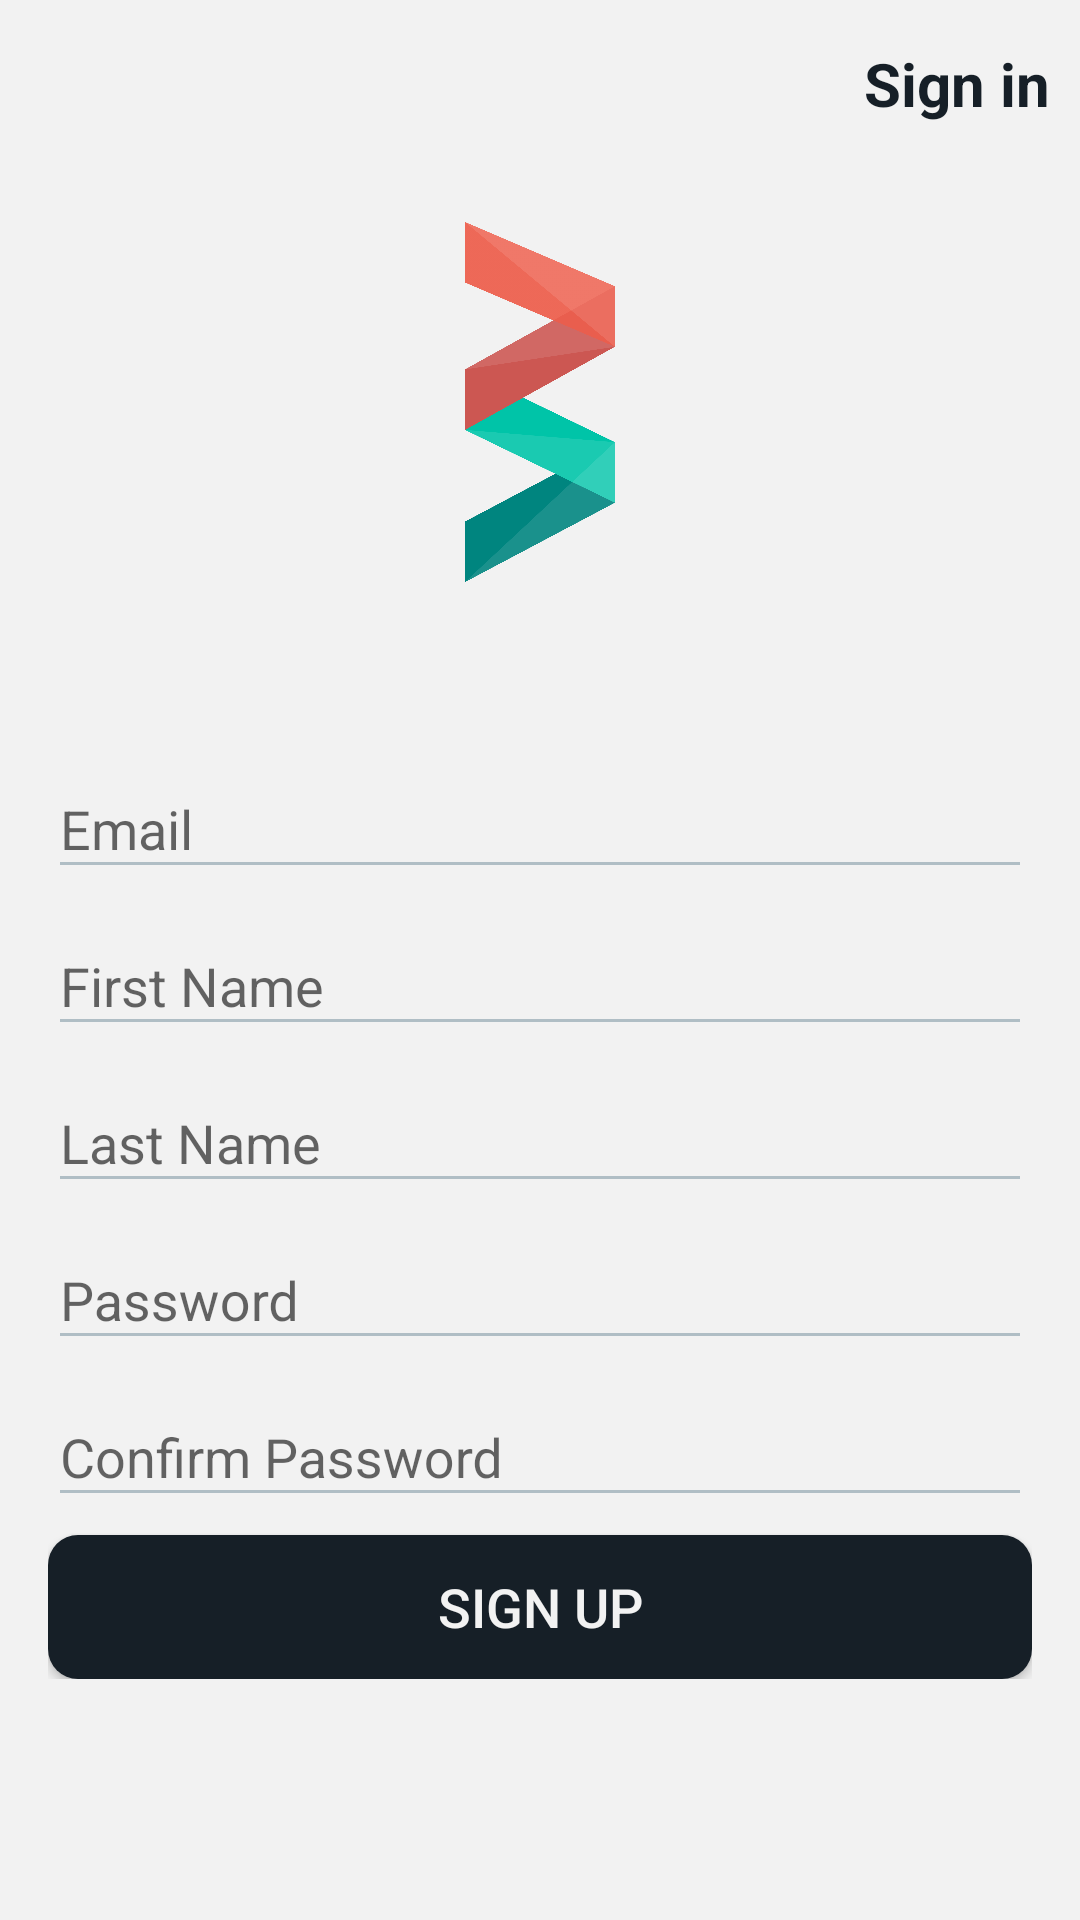

The Android layout XML behind this screen, and the referenced resources:
<!-- AndroidManifest.xml: application theme AppTheme -->
<!-- res/layout/activity_register.xml -->
<?xml version="1.0" encoding="utf-8"?>
<LinearLayout xmlns:android="http://schemas.android.com/apk/res/android"
    android:layout_width="match_parent"
    android:layout_height="match_parent"
    android:background="@color/light_gray"
    android:focusable="true"
    android:focusableInTouchMode="true"
    android:orientation="vertical">

    <android.support.v7.widget.Toolbar
        android:id="@+id/back_to_signin"
        android:layout_width="match_parent"
        android:layout_height="?attr/actionBarSize"
        android:layout_marginEnd="10dp"
        android:layout_marginRight="10dp">

        <ImageView
            android:layout_width="wrap_content"
            android:layout_height="wrap_content"
            android:src="@drawable/ic_chevron_right_24dp"
            android:contentDescription="@string/signin"
            android:tint="@color/colorPrimaryDark"
            android:layout_gravity="end"/>

        <TextView
            android:id="@+id/toolbar_title"
            android:text="@string/signin"
            android:textColor="@color/colorPrimaryDark"
            android:textSize="20sp"
            android:textStyle="bold"
            android:layout_width="wrap_content"
            android:layout_height="wrap_content"
            android:layout_gravity="end"/>

    </android.support.v7.widget.Toolbar>

    <include layout="@layout/logo"/>

    <LinearLayout
        android:layout_width="match_parent"
        android:layout_height="wrap_content"
        android:layout_below="@+id/back_to_signup"
        android:layout_marginTop="50dp"
        android:layout_marginBottom="30dp"
        android:layout_marginLeft="@dimen/activity_horizontal_margin"
        android:layout_marginRight="@dimen/activity_horizontal_margin"
        android:orientation="vertical">

        <android.support.design.widget.TextInputLayout
            android:layout_width="match_parent"
            android:layout_height="wrap_content">

            <EditText
                android:id="@+id/etEmail"
                android:layout_width="match_parent"
                android:layout_height="wrap_content"
                android:hint="@string/hint_et_email"
                android:inputType="textEmailAddress"
                android:textSize="@dimen/text_medium" />
        </android.support.design.widget.TextInputLayout>

        <android.support.design.widget.TextInputLayout
            android:layout_width="match_parent"
            android:layout_height="wrap_content">

            <EditText
                android:id="@+id/etFirstName"
                android:layout_width="match_parent"
                android:layout_height="wrap_content"
                android:hint="@string/hint_et_first_name"
                android:inputType="text"
                android:textSize="@dimen/text_medium" />
        </android.support.design.widget.TextInputLayout>

        <android.support.design.widget.TextInputLayout
            android:layout_width="match_parent"
            android:layout_height="wrap_content">

            <EditText
                android:id="@+id/etLastName"
                android:layout_width="match_parent"
                android:layout_height="wrap_content"
                android:hint="@string/hint_et_last_name"
                android:inputType="text"
                android:textSize="@dimen/text_medium" />
        </android.support.design.widget.TextInputLayout>

        <android.support.design.widget.TextInputLayout
            android:layout_width="match_parent"
            android:layout_height="wrap_content">

            <EditText
                android:id="@+id/etPassword"
                android:layout_width="match_parent"
                android:layout_height="wrap_content"
                android:hint="@string/hint_et_pass"
                android:inputType="textPassword"
                android:textSize="@dimen/text_medium" />
        </android.support.design.widget.TextInputLayout>

        <android.support.design.widget.TextInputLayout
            android:layout_width="match_parent"
            android:layout_height="wrap_content">

            <EditText
                android:id="@+id/etConfirmPass"
                android:layout_width="match_parent"
                android:layout_height="wrap_content"
                android:hint="@string/hint_et_confirm_pass"
                android:inputType="textPassword"
                android:textSize="@dimen/text_medium" />
        </android.support.design.widget.TextInputLayout>

        <Button
            android:id="@+id/btnRegister"
            android:layout_width="match_parent"
            android:layout_height="wrap_content"
            android:layout_marginTop="6dp"
            android:background="@drawable/custom_button"
            android:text="@string/btn_register"
            android:textColor="@color/light_gray"
            android:textSize="@dimen/text_medium" />

    </LinearLayout>

</LinearLayout>
<!-- res/layout/logo.xml (included above) -->
<?xml version="1.0" encoding="utf-8"?>
<LinearLayout xmlns:android="http://schemas.android.com/apk/res/android"
    android:orientation="vertical" android:layout_width="wrap_content"
    android:layout_height="wrap_content"
    android:layout_gravity="center_horizontal">

    <ImageView
        android:layout_width="50dp"
        android:layout_height="120dp"
        android:scaleType="fitXY"
        android:src="@drawable/bazaar_logo"
        android:contentDescription="@string/app_name"
        android:layout_marginTop="18dp"/>

</LinearLayout>
<!-- resources referenced by this layout -->
<resources>
  <color name="colorPrimaryDark">#161f27</color>
  <color name="light_gray">#f2f2f2</color>
  <dimen name="activity_horizontal_margin">16dp</dimen>
  <dimen name="text_medium">18sp</dimen>
  <!-- drawable bazaar_logo: png bitmap (drawable, 44266 bytes) -->
  <!-- drawable custom_button (drawable) -->
  <?xml version="1.0" encoding="utf-8"?>
  <shape xmlns:android="http://schemas.android.com/apk/res/android"
  android:shape="rectangle">
  <solid android:color="@color/colorPrimaryDark" />
  <corners android:radius="10dp" />
  
  </shape>
  <string name="app_name">Bazaar</string>
  <string name="btn_register">Sign up</string>
  <string name="hint_et_confirm_pass">Confirm Password</string>
  <string name="hint_et_email">Email</string>
  <string name="hint_et_first_name">First Name</string>
  <string name="hint_et_last_name">Last Name</string>
  <string name="hint_et_pass">Password</string>
  <string name="signin">Sign in</string>
  <style name="AppTheme" parent="Theme.AppCompat.Light.NoActionBar">
          
          <item name="colorPrimary">@color/colorPrimary</item>
          <item name="colorPrimaryDark">@color/colorPrimaryDark</item>
          <item name="android:textColorPrimary">@color/colorPrimaryText</item>
          <item name="android:textColorSecondary">@color/colorSecondaryText</item>
          <item name="android:textColor">@color/colorPrimaryText</item>
          <item name="colorAccent">@color/colorAccent</item>
      </style>
  <color name="colorPrimary">#2e3842</color>
  <color name="colorPrimaryText">#737575</color>
  <color name="colorSecondaryText">#B0BEC5</color>
  <color name="colorAccent">#ef5e4a</color>
</resources>
